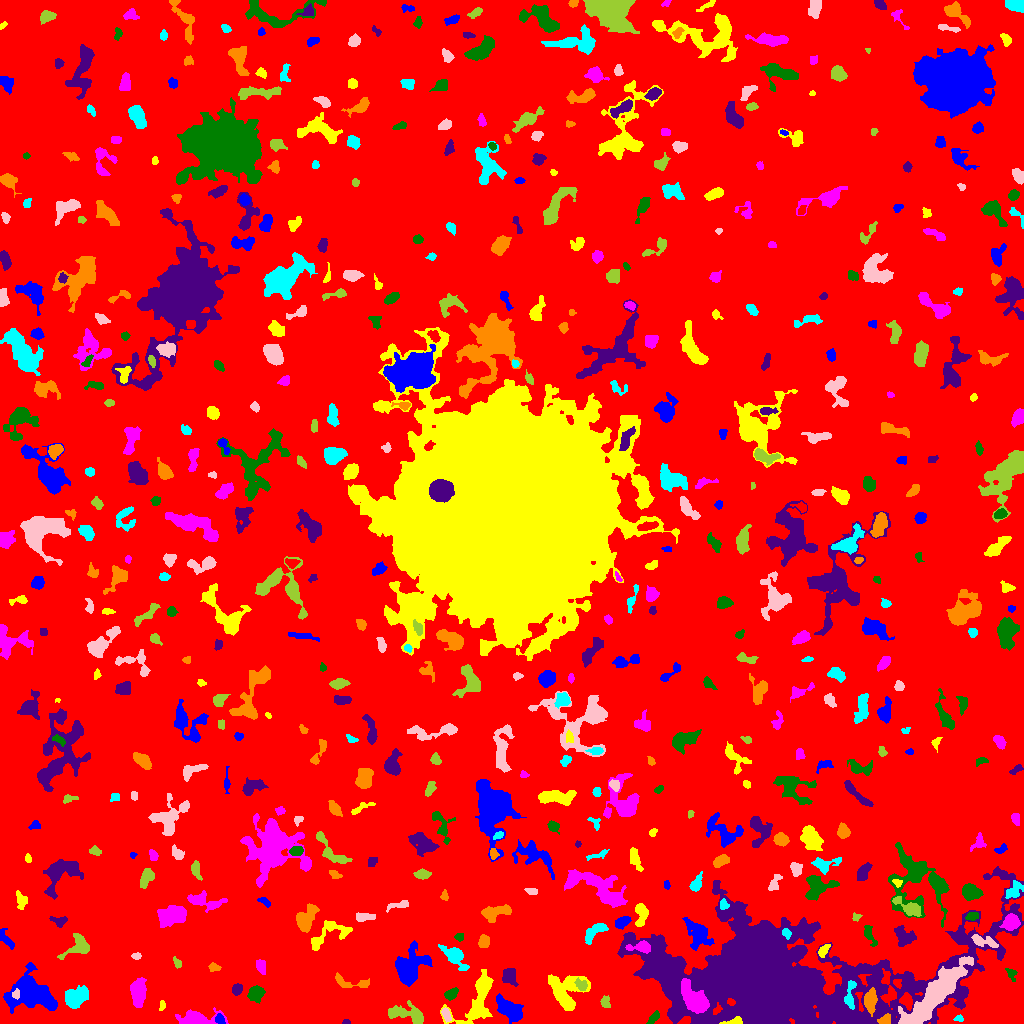

Source data for this figure (header and first rows):
ID, X, Y, A, B, theta, total_flux, mu_max, mu_median, mu_mean, R_fwhm, R_e, R10, R90, x_start, x_end, y_start, y_end, area, greylevel
0, 515.3, 512.2, 302.4, 297.6, -0.7623, 1240150, 10.0, 1.0, 1.515, 83.18, 232.7, 87.12, 381.6, 0, 1023, 0, 1023, 818816, 1.515
1, 219.7, 4.256, 2.521, 2.084, -0.9512, 242.0, 5.0, 3.0, 2.719, 3.909, 2.932, 1.128, 4.514, 215, 225, 0, 10, 89, 8.719
2, 735.6, 2.087, 4.637, 1.796, 0.1509, 231.0, 7.0, 2.0, 2.179, 2.646, 2.764, 0.9772, 4.787, 719, 742, 0, 7, 106, 14.18
3, 195.7, 4.13, 9.418, 3.322, 0.03762, 2329, 16.0, 4.0, 5.429, 6.155, 5.528, 2.185, 9.491, 175, 228, 0, 16, 429, 8.429
4, 652.9, 5.204, 3.929, 1.419, 0.9272, 113.0, 2.0, 1.0, 1.056, 4.853, 2.985, 1.262, 4.442, 646, 659, 0, 13, 107, 6.056
5, 346.3, 1.176, 1.792, 1.128, -0.071, 51.0, 3.0, 1.0, 1.342, 2.185, 1.693, 0.5642, 2.764, 342, 350, 0, 4, 38, 5.342
6, 884.6, 3.892, 3.472, 2.116, 0.4813, 288.0, 5.0, 3.0, 2.595, 4.297, 3.385, 1.382, 5.171, 877, 890, 0, 10, 111, 12.59
7, 958.7, 5.023, 2.317, 1.663, 0.06739, 130.0, 5.0, 2.0, 2.321, 2.646, 2.394, 0.7979, 3.7, 953, 963, 2, 9, 56, 6.321
8, 446, 9.366, 3.735, 1.806, -1.15, 303.0, 6.0, 3.0, 2.858, 4.37, 3.192, 1.262, 5.015, 441, 451, 1, 16, 106, 7.858
9, 408.5, 8.861, 10.26, 3.945, -0.2623, 1197, 7.0, 3.0, 2.81, 6.18, 6.383, 2.459, 10.09, 388, 423, 0, 23, 426, 5.81
10, 279, 11.81, 2.14, 1.703, -0.5367, 64.0, 2.0, 1.0, 1.049, 3.827, 2.185, 0.9772, 3.523, 273, 283, 8, 15, 61, 6.049
11, 508.8, 14.77, 7.534, 3.75, -0.6719, 2395, 12.0, 5.0, 5.184, 7.674, 6.555, 2.585, 10.54, 496, 523, 0, 30, 462, 8.184
12, 161.8, 17.84, 2.569, 1.277, 1.438, 74.0, 3.0, 1.0, 1.276, 2.706, 2.185, 0.7979, 3.478, 159, 165, 13, 23, 58, 5.276
13, 694.5, 24.93, 9.187, 4.681, -0.8931, 3053, 9.0, 5.0, 5.03, 10.7, 8.038, 3.241, 12.11, 681, 709, 10, 45, 607, 16.03
14, 255.2, 29.35, 3.365, 3.293, 1.266, 679.0, 8.0, 3.0, 3.031, 5.323, 4.184, 1.693, 6.604, 247, 265, 20, 38, 224, 7.031
15, 828.8, 14.55, 3.073, 2.273, -1.39, 269.0, 5.0, 2.0, 2.339, 3.7, 3.338, 1.262, 5.232, 824, 834, 8, 21, 115, 14.34
16, 869.7, 23.1, 5.001, 2.785, 1.448, 878.0, 9.0, 3.0, 3.39, 4.983, 4.514, 1.784, 7.399, 864, 877, 7, 36, 259, 12.39
17, 75.45, 25.83, 6.454, 4.233, 0.5777, 1585, 9.0, 4.0, 3.847, 6.699, 6.433, 2.459, 9.821, 65, 88, 15, 38, 412, 6.847
18, 15.83, 29.99, 2.266, 1.722, 1.204, 125.0, 5.0, 2.0, 1.838, 2.394, 2.326, 0.7979, 3.785, 12, 19, 24, 35, 68, 9.838
19, 605.4, 21.12, 3.044, 2.236, -1.356, 306.0, 6.0, 3.0, 2.971, 4.406, 3.192, 1.262, 5.046, 600, 610, 16, 28, 103, 5.971
20, 200, 27.06, 4.017, 2.653, -0.3308, 824.0, 9.0, 5.0, 4.736, 5.352, 4.26, 1.693, 6.531, 192, 208, 21, 33, 174, 7.736
21, 32.64, 29.98, 12.4, 8.433, -0.3591, 4446, 10.0, 3.0, 3.684, 11.17, 10.51, 4.068, 16.86, 3, 57, 10, 61, 1207, 6.684
22, 565.5, 32.1, 9.642, 9, -1.385, 2307, 8.0, 3.0, 3.08, 8.867, 8.649, 3.338, 13.61, 548, 590, 13, 49, 749, 6.08
23, 138.4, 32.71, 6.496, 3.153, 1.514, 2090, 14.0, 4.0, 5.429, 6.555, 5.528, 2.185, 9.15, 130, 146, 16, 46, 385, 8.429
24, 451, 29.24, 3.409, 2.314, 0.584, 310.0, 5.0, 2.0, 2.331, 4.068, 3.478, 1.382, 5.614, 444, 458, 23, 36, 133, 6.331
25, 236.8, 33.89, 2.799, 2.098, 1.321, 197.0, 4.0, 2.0, 1.775, 4.583, 3.09, 1.128, 4.82, 232, 242, 28, 40, 111, 5.775
26, 348.6, 41.31, 11.14, 2.631, -0.1837, 148.0, 2.0, 1.0, 0.652, 6.482, 4.26, 1.493, 6.103, 335, 369, 36, 51, 227, 4.652
27, 850.1, 27.67, 7.974, 2.345, 1.5, 570.0, 6.0, 3.0, 2.808, 5.754, 4.37, 1.693, 6.956, 844, 856, 14, 43, 203, 13.81
28, 932, 25.49, 22.7, 4.742, 0.8268, 8046, 18.0, 4.0, 5.026, 10.01, 11.35, 4.334, 18.26, 898, 973, 0, 67, 1601, 13.03
29, 581.5, 38.23, 3.28, 2.447, -0.6354, 150.0, 3.0, 1.0, 1.261, 3.568, 3.241, 1.128, 5.262, 574, 587, 33, 46, 119, 7.261
30, 897.2, 40.36, 2.33, 1.739, -1.127, 106.0, 4.0, 1.0, 1.536, 3.141, 2.394, 0.7979, 3.949, 893, 901, 35, 44, 69, 10.54
31, 408.9, 54.97, 8.753, 6.163, 1.137, 3693, 14.0, 3.0, 4.687, 8.368, 7.632, 3.09, 13, 395, 432, 37, 83, 788, 7.687
32, 477.4, 22.33, 15.53, 7.469, 1.071, 2407, 7.0, 3.0, 2.9, 9.541, 8.849, 3.523, 13.91, 440, 493, 0, 54, 830, 5.9
33, 260.4, 57.77, 3.743, 2.224, -1.237, 280.0, 4.0, 2.0, 2.171, 5.14, 3.613, 1.382, 5.585, 256, 265, 49, 64, 129, 5.171
34, 1011, 49.64, 3.512, 2.103, -1.041, 188.0, 4.0, 2.0, 1.938, 4.442, 3.038, 1.128, 4.82, 1005, 1017, 42, 55, 97, 7.938
35, 508.9, 46.9, 3.491, 2.915, -1.458, 517.0, 8.0, 2.0, 2.394, 4.334, 3.785, 1.382, 6.257, 502, 518, 37, 55, 216, 6.394
36, 213.6, 56.08, 2.804, 1.966, -0.1876, 167.0, 4.0, 2.0, 1.92, 4.107, 2.932, 1.128, 4.687, 208, 221, 52, 61, 87, 5.92
37, 456, 66.88, 5.945, 3.23, -0.8758, 569.0, 6.0, 1.0, 1.616, 5.528, 4.478, 1.784, 7.59, 438, 469, 53, 79, 352, 5.616
38, 136.7, 67.5, 2.095, 1.344, 0.0, 72.0, 3.0, 1.0, 1.161, 2.764, 2.185, 0.7979, 3.385, 131, 141, 64, 71, 62, 6.161
39, 177.1, 60.42, 2.977, 1.647, -1.153, 162.0, 4.0, 2.0, 2.189, 4.029, 2.585, 1.128, 4.146, 173, 181, 55, 67, 74, 5.189
40, 846.1, 76.24, 3.534, 2.41, -1.072, 392.0, 6.0, 2.5, 2.841, 4.687, 3.523, 1.382, 5.642, 841, 854, 70, 83, 138, 6.841
41, 4.416, 86.22, 6.149, 2.292, -0.9567, 209.0, 5.0, 1.0, 1.331, 2.585, 3.432, 1.128, 5.863, 0, 14, 74, 95, 157, 5.331
42, 824.3, 74.41, 3.532, 1.7, 0.8141, 147.0, 5.0, 1.0, 1.324, 2.111, 2.932, 0.9772, 4.687, 818, 830, 66, 79, 111, 7.324
43, 640.9, 76.7, 5.971, 2.579, 0.03361, 620.0, 7.0, 3.0, 3.069, 4.853, 4.222, 1.693, 6.699, 625, 650, 70, 83, 202, 12.07
44, 459.3, 86.58, 2.227, 1.864, 0.06263, 126.0, 4.0, 2.0, 1.853, 3.7, 2.646, 0.9772, 4.068, 454, 463, 82, 90, 68, 6.853
45, 902.7, 87.99, 5.504, 3.907, -0.7685, 498.0, 4.0, 2.0, 1.711, 7.225, 4.918, 1.954, 7.756, 894, 916, 77, 98, 291, 7.711
46, 483.8, 81.98, 2.918, 2.301, 1.372, 337.0, 6.0, 2.0, 2.496, 4.618, 3.29, 1.262, 5.202, 478, 489, 76, 89, 135, 6.496
47, 786.3, 90.65, 2.656, 1.867, -1.08, 239.0, 6.0, 3.0, 2.951, 3.742, 2.764, 0.9772, 4.37, 782, 791, 84, 95, 81, 12.95
48, 984.6, 82.05, 7.388, 2.368, -0.2835, 632.0, 8.0, 3.0, 2.967, 4.652, 4.549, 1.693, 7.159, 971, 998, 76, 89, 213, 8.967
49, 77.86, 77.03, 7.486, 4.664, 0.5758, 946.0, 7.0, 3.0, 2.807, 5.917, 5.754, 2.257, 8.938, 57, 89, 64, 90, 337, 5.807
50, 391.2, 96.73, 2.78, 1.903, 0.7673, 208.0, 5.0, 2.0, 2.0, 3.478, 2.985, 1.128, 4.549, 386, 397, 91, 102, 104, 6.0
51, 698.3, 88.7, 7.67, 4.788, -0.9633, 1772, 13.0, 3.0, 3.639, 4.297, 6.457, 2.257, 10.85, 682, 714, 73, 106, 487, 7.639
52, 327.8, 88.08, 13.45, 5.493, 0.5048, 1017, 6.0, 2.0, 2.36, 6.91, 6.408, 2.459, 10.16, 311, 352, 73, 103, 431, 5.36
53, 170.8, 107.2, 7.463, 4.372, 0.3047, 1913, 10.0, 4.0, 3.834, 7.59, 7.114, 2.821, 10.94, 157, 186, 96, 118, 499, 6.834
54, 869.3, 88.27, 6.187, 2.098, -1.127, 312.0, 5.0, 2.0, 2.0, 3.742, 3.785, 1.382, 6.129, 864, 877, 77, 98, 156, 7.0
55, 772, 49.87, 67.88, 25.74, 0.01803, 232768, 115.0, 7.0, 11.56, 12.74, 31.71, 8.849, 67.33, 617, 1023, 0, 157, 20135, 12.56
56, 305.5, 103.7, 6.933, 3.782, 1.132, 936.0, 7.0, 2.0, 2.406, 5.171, 5.67, 2.111, 9.356, 296, 319, 91, 120, 389, 6.406
57, 594.1, 91.57, 7.026, 3.017, 0.7187, 599.0, 4.0, 2.0, 2.386, 7.959, 5.293, 2.111, 7.858, 585, 608, 79, 100, 251, 6.386
58, 364.8, 106.6, 4.781, 1.878, 0.009941, 215.0, 3.0, 1.0, 1.453, 4.549, 3.613, 1.493, 5.754, 356, 375, 102, 111, 148, 5.453
59, 856.2, 106.7, 1.886, 1.764, -0.143, 69.0, 3.0, 1.0, 1.15, 2.585, 2.111, 0.7979, 3.385, 852, 862, 102, 111, 60, 5.15
... 537 more rows
